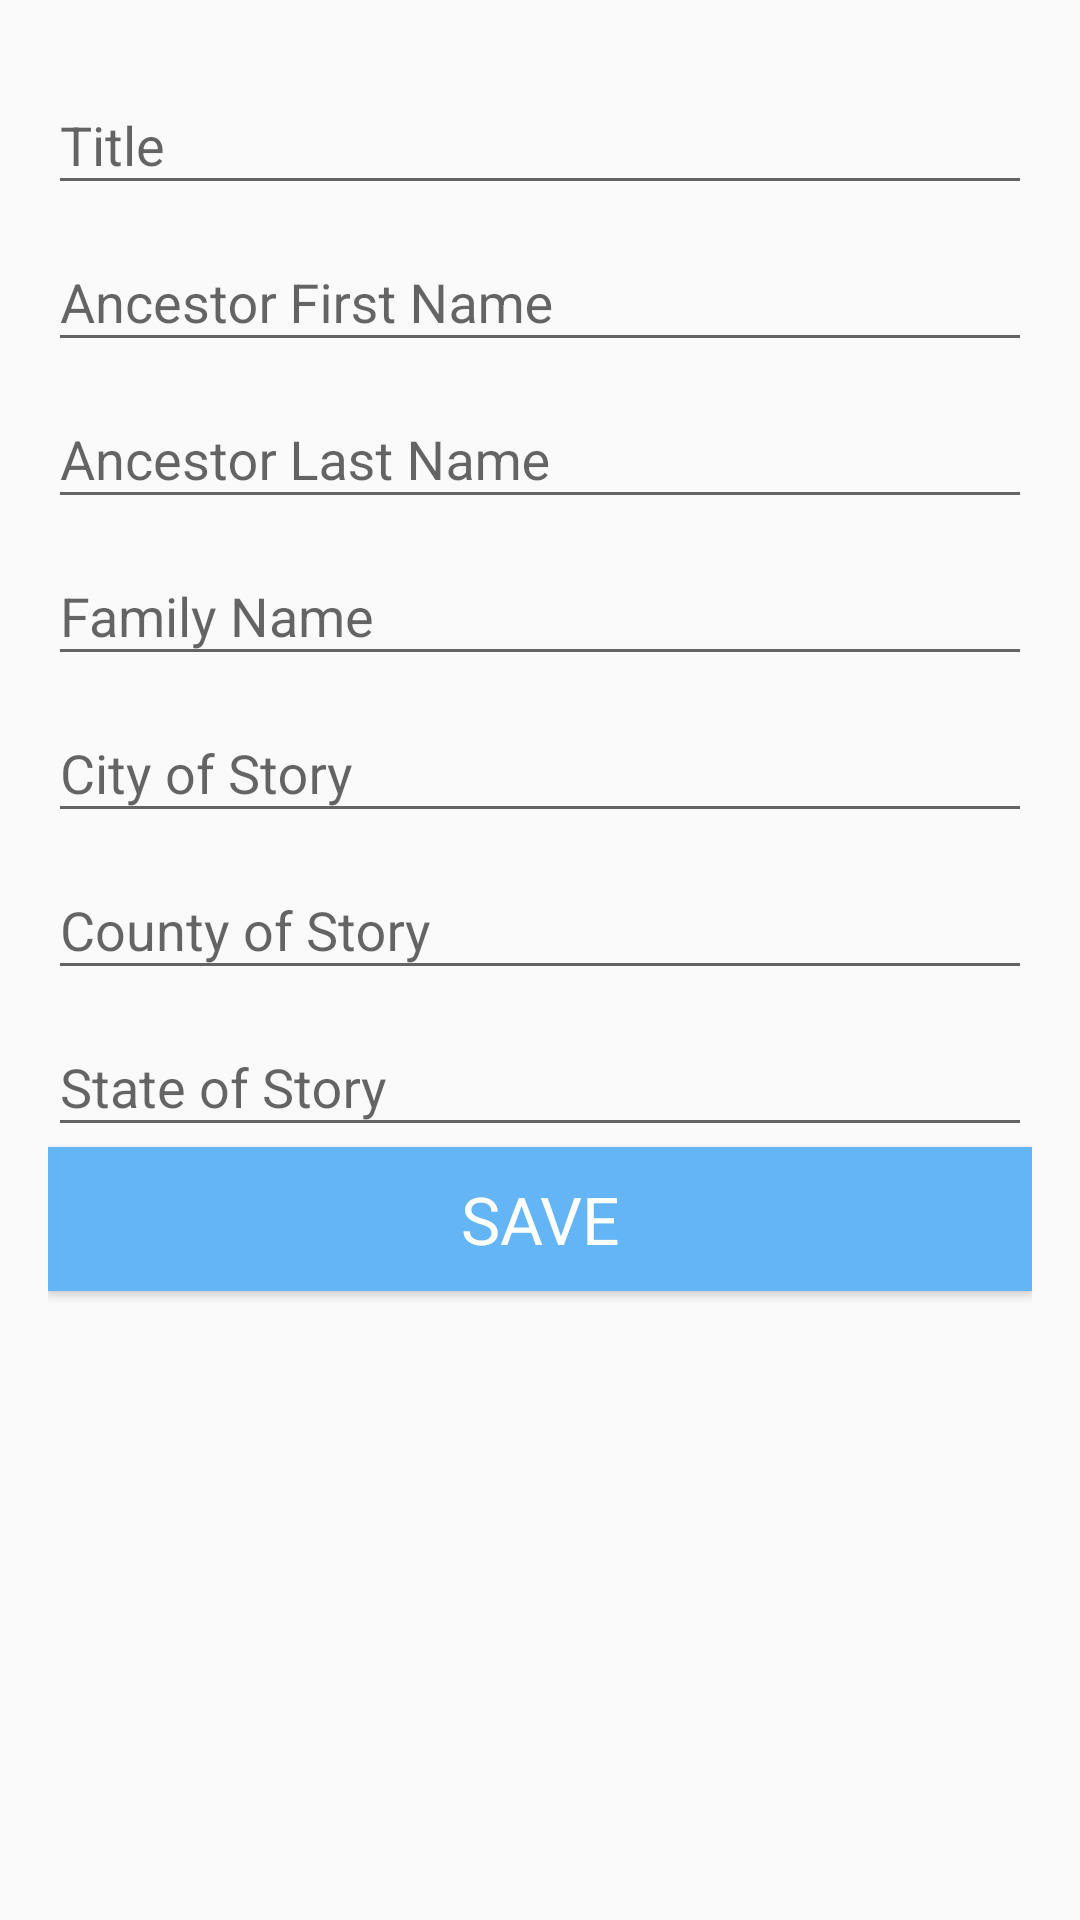

Reconstruct the res/layout file that produces this screen, plus the resources it refers to.
<!-- AndroidManifest.xml: application theme AppTheme -->
<!-- res/layout/fragment_user_edit_audio_details.xml -->
<?xml version="1.0" encoding="utf-8"?>
<LinearLayout xmlns:android="http://schemas.android.com/apk/res/android"
    android:layout_width="match_parent"
    android:layout_height="match_parent"
    android:orientation="vertical"
    android:paddingBottom="@dimen/activity_vertical_margin"
    android:paddingEnd="@dimen/activity_horizontal_margin"
    android:paddingLeft="@dimen/activity_horizontal_margin"
    android:paddingRight="@dimen/activity_horizontal_margin"
    android:paddingStart="@dimen/activity_horizontal_margin"
    android:paddingTop="@dimen/activity_vertical_margin">



    <com.google.android.material.textfield.TextInputLayout
        android:id="@+id/filledTextField"
        android:layout_width="match_parent"
        android:layout_height="wrap_content">

        <com.google.android.material.textfield.TextInputEditText
            android:id="@+id/story_title"
            android:layout_width="match_parent"
            android:layout_height="wrap_content"
            android:hint="Title"
            />

    </com.google.android.material.textfield.TextInputLayout>

    <com.google.android.material.textfield.TextInputLayout
        android:id="@+id/filledTextField2"
        android:layout_width="match_parent"
        android:layout_height="wrap_content"
        >


        <com.google.android.material.textfield.TextInputEditText
            android:id="@+id/ancestor_first_name"
            android:layout_width="match_parent"
            android:layout_height="wrap_content"
            android:hint="Ancestor First Name"
            />

    </com.google.android.material.textfield.TextInputLayout>
    <com.google.android.material.textfield.TextInputLayout
        android:id="@+id/filledTextField3"
        android:layout_width="match_parent"
        android:layout_height="wrap_content"
        >


        <com.google.android.material.textfield.TextInputEditText
            android:id="@+id/ancestor_last_name"
            android:layout_width="match_parent"
            android:layout_height="wrap_content"
            android:hint="Ancestor Last Name"
            />
    </com.google.android.material.textfield.TextInputLayout>
    <com.google.android.material.textfield.TextInputLayout
        android:id="@+id/filledTextField4"
        android:layout_width="match_parent"
        android:layout_height="wrap_content"
        >

        <com.google.android.material.textfield.TextInputEditText
            android:id="@+id/family_name"
            android:layout_width="match_parent"
            android:layout_height="wrap_content"
            android:hint="Family Name"
            />
    </com.google.android.material.textfield.TextInputLayout>
    <com.google.android.material.textfield.TextInputLayout
        android:id="@+id/filledTextField5"
        android:layout_width="match_parent"
        android:layout_height="wrap_content"
        >

        <com.google.android.material.textfield.TextInputEditText
            android:id="@+id/story_city"
            android:layout_width="match_parent"
            android:layout_height="wrap_content"
            android:hint="City of Story"
            />
    </com.google.android.material.textfield.TextInputLayout>



    <com.google.android.material.textfield.TextInputLayout
        android:id="@+id/filledTextField7"
        android:layout_width="match_parent"
        android:layout_height="wrap_content"
        >

        <com.google.android.material.textfield.TextInputEditText
            android:id="@+id/story_county"
            android:layout_width="match_parent"
            android:layout_height="wrap_content"
            android:hint="County of Story"
            />
    </com.google.android.material.textfield.TextInputLayout>


    <com.google.android.material.textfield.TextInputLayout
        android:id="@+id/filledTextField6"
        android:layout_width="match_parent"
        android:layout_height="wrap_content"
        >

        <com.google.android.material.textfield.TextInputEditText
            android:id="@+id/story_state"
            android:layout_width="match_parent"
            android:layout_height="wrap_content"
            android:hint="State of Story"
            />
    </com.google.android.material.textfield.TextInputLayout>





    
    <Button
        android:id="@+id/saveButton"
        style="@style/TextAppearance.AppCompat.Large"
        android:layout_width="match_parent"
        android:layout_height="wrap_content"
        android:layout_gravity="center"
        android:background="@color/blue_300"
        android:text="@string/add_button"
        android:textColor="@android:color/primary_text_dark" />

</LinearLayout>
<!-- resources referenced by this layout -->
<resources>
  <color name="blue_300">#64B5F6</color>
  <dimen name="activity_horizontal_margin">16dp</dimen>
  <dimen name="activity_vertical_margin">16dp</dimen>
  <string name="add_button">Save</string>
  <style name="AppTheme" parent="Theme.AppCompat.Light.DarkActionBar">
      
      <item name="colorPrimary" type="color">@color/blue_500</item>
      <item name="colorPrimaryDark" type="color">@color/blue_700</item>
      <item name="colorAccent" type="color">@color/orange_a700</item>
      </style>
  <color name="blue_500">#2196F3</color>
  <color name="blue_700">#1976D2</color>
  <color name="orange_a700">#FF6D00</color>
</resources>
